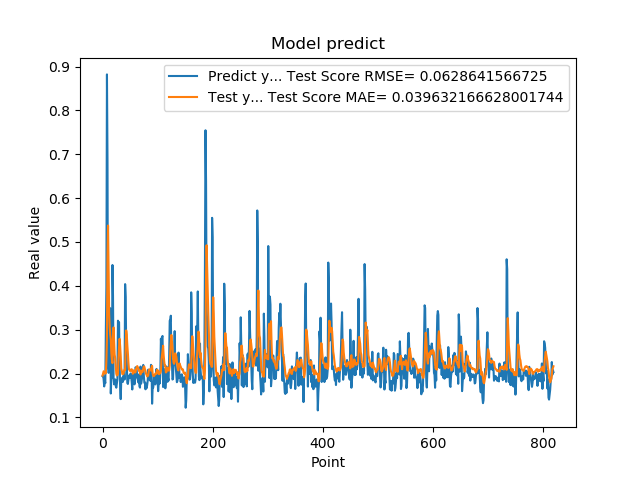

The file beside this chart, header and first rows:
1.941800117492676059e-01, 1.953278956906999708e-01
1.970258951187133512e-01, 1.997572780520301960e-01
1.859861761331558505e-01, 2.050262924609810022e-01
1.705197989940643033e-01, 2.041202931334581971e-01
1.844120919704437256e-01, 1.995942214322018182e-01
1.779371052980423251e-01, 2.019979526151523541e-01
3.004232645034790039e-01, 2.004754010394433350e-01
3.969086110591887873e-01, 2.307771656230124535e-01
8.820003867149353027e-01, 2.795086229985066506e-01
6.841114759445190430e-01, 4.642584819611905722e-01
2.116497457027435580e-01, 5.375000086787465881e-01
2.014262527227401733e-01, 4.291176865522224881e-01
2.061583995819092074e-01, 3.351938459394742664e-01
3.160260915756225586e-01, 3.052446259708564424e-01
3.489396274089813232e-01, 2.878626641030167521e-01
1.544443815946578979e-01, 2.769687007675035728e-01
1.959947794675827026e-01, 2.458168762144458674e-01
1.894801408052444180e-01, 2.310596455748799571e-01
4.474425017833709162e-01, 2.236118365937770081e-01
3.771362304687500555e-01, 2.864410845168392505e-01
1.889318972826004028e-01, 3.050933093691575726e-01
1.752775162458419522e-01, 2.761766709731932057e-01
1.822472065687180121e-01, 2.429191067702203555e-01
1.866402029991149902e-01, 2.346367719663463858e-01
1.715678423643112183e-01, 2.182682015844027990e-01
1.676391065120696744e-01, 1.993796840494174161e-01
1.773854047060013095e-01, 1.954776087188452582e-01
1.872433423995972235e-01, 1.961542812321538654e-01
3.204146027565002441e-01, 1.993156818955011678e-01
3.134283721446990967e-01, 2.356927898899461304e-01
3.171058297157288153e-01, 2.611416902914711624e-01
2.202603369951247891e-01, 2.790493602479248159e-01
1.659800857305526733e-01, 2.618891895313164020e-01
1.415748745203018188e-01, 2.397392192340311035e-01
1.852595061063766479e-01, 2.120388538608610485e-01
1.814238876104354858e-01, 2.062308370561738435e-01
1.905867606401443481e-01, 1.985169408679897107e-01
1.810430586338043213e-01, 1.995044074117465760e-01
1.954265981912612915e-01, 1.992841610924519502e-01
2.029463946819305142e-01, 2.055759092442561997e-01
1.862521618604660034e-01, 2.092986318082604158e-01
4.038094580173492432e-01, 2.083974182927354757e-01
3.743042349815369207e-01, 2.637725267918070715e-01
2.572054266929626465e-01, 2.981779535194084563e-01
2.253161966800689420e-01, 2.879414206263898324e-01
1.787700653076171875e-01, 2.646489800738857645e-01
1.761920750141143799e-01, 2.467500412749492056e-01
1.861467957496643066e-01, 2.247057094689305368e-01
1.954011768102645874e-01, 2.095293966925160234e-01
1.907722949981689176e-01, 2.078081511212814814e-01
1.898660957813262939e-01, 2.056384766507831086e-01
2.001174986362457275e-01, 2.061828846251679559e-01
1.922753006219863892e-01, 2.094881083266938449e-01
1.810636967420578003e-01, 2.097524532748764048e-01
1.635809391736984530e-01, 2.062732122266956736e-01
1.916799396276473999e-01, 1.993551382403382921e-01
2.058236002922058105e-01, 2.020894049640613033e-01
1.857409924268722812e-01, 2.073433792610835935e-01
1.752161234617233276e-01, 2.063767296220259395e-01
1.845117062330245972e-01, 2.022001242467094673e-01
2.143009155988692682e-01, 2.032600587402417502e-01
... 759 more rows
